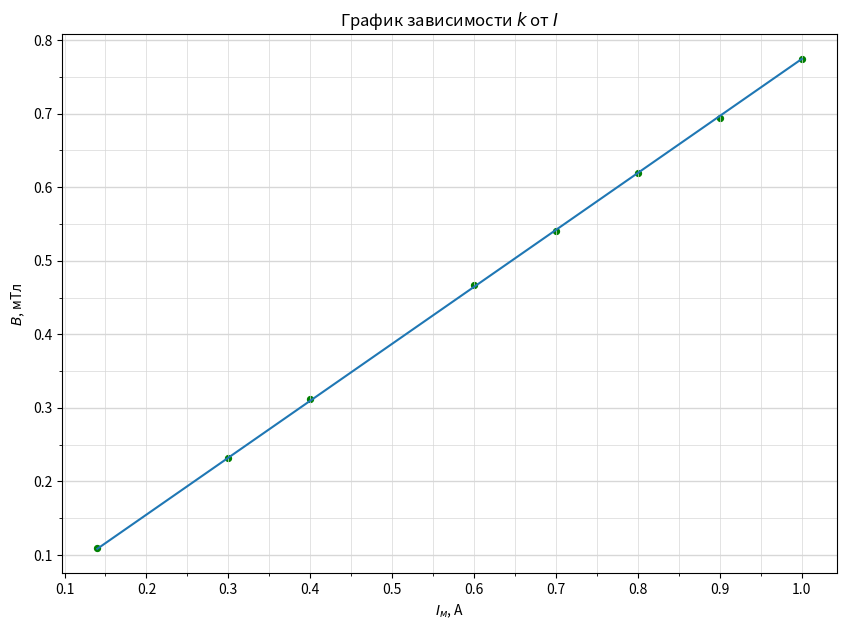

Python code for this plot:
import numpy as np
import matplotlib.pyplot as plt
from matplotlib.ticker import MultipleLocator
from scipy.optimize import curve_fit

def func(x, a):
    return a * x

plt.figure(figsize=(10,7))  #Размер изображения
plt.title('График зависимости $k$ от $I$') # Заголовок

x = [0.14, 0.3, 0.4, 0.6, 0.7, 0.8, 0.9, 1] # Координата x
y = [0.1101566546429247,
     0.23229564420290308,
     0.31243012119115254,
     0.4666009289794848,
     0.5408918985969766,
     0.6196829052807389,
     0.6945082436139687,
     0.7744307144302368] # Координата y


plt.scatter(x, y, s=18, c='green')  # Экспериментальные точки на графике

plt.ylabel('$B$, мТл') # Подпись абсцисс
plt.xlabel('$I_м$, А') # Подпись ординат

'''
yerr = [0.018*_y for _y in y]  # Погрешность по y
xerr = [0.05 for _x in x] # Погрешность по x
plt.errorbar(x, y, xerr=xerr, yerr=yerr, fmt=" ", color='k')
'''

popt, pcov = curve_fit(func, x, y)
plt.plot(x, func(x, popt))
print(popt)
'''
p = np.polyfit(x, y, deg=1) # Построение кривой по мнк
p_f = np.poly1d(p)
plt.plot(x, p_f(x))
print(p_f)
'''

DP = 2
ax = plt.gca()

## Характеристики сетки

ax.yaxis.set_minor_locator(MultipleLocator(0.05))
ax.yaxis.set_major_locator(MultipleLocator(0.1))
ax.xaxis.set_minor_locator(MultipleLocator(0.05))
ax.xaxis.set_major_locator(MultipleLocator(0.1))
ax.yaxis.grid(True,'major',linewidth=2/DP,linestyle='-',color='#d7d7d7')
ax.xaxis.grid(True,'minor',linewidth=1/DP,linestyle='-',color='#d7d7d7')
ax.yaxis.grid(True,'minor',linewidth=1/DP,linestyle='-',color='#d7d7d7')
ax.xaxis.grid(True,'major',linewidth=1/DP,linestyle='-',color='#d7d7d7',zorder=0)

plt.savefig('plot_k')